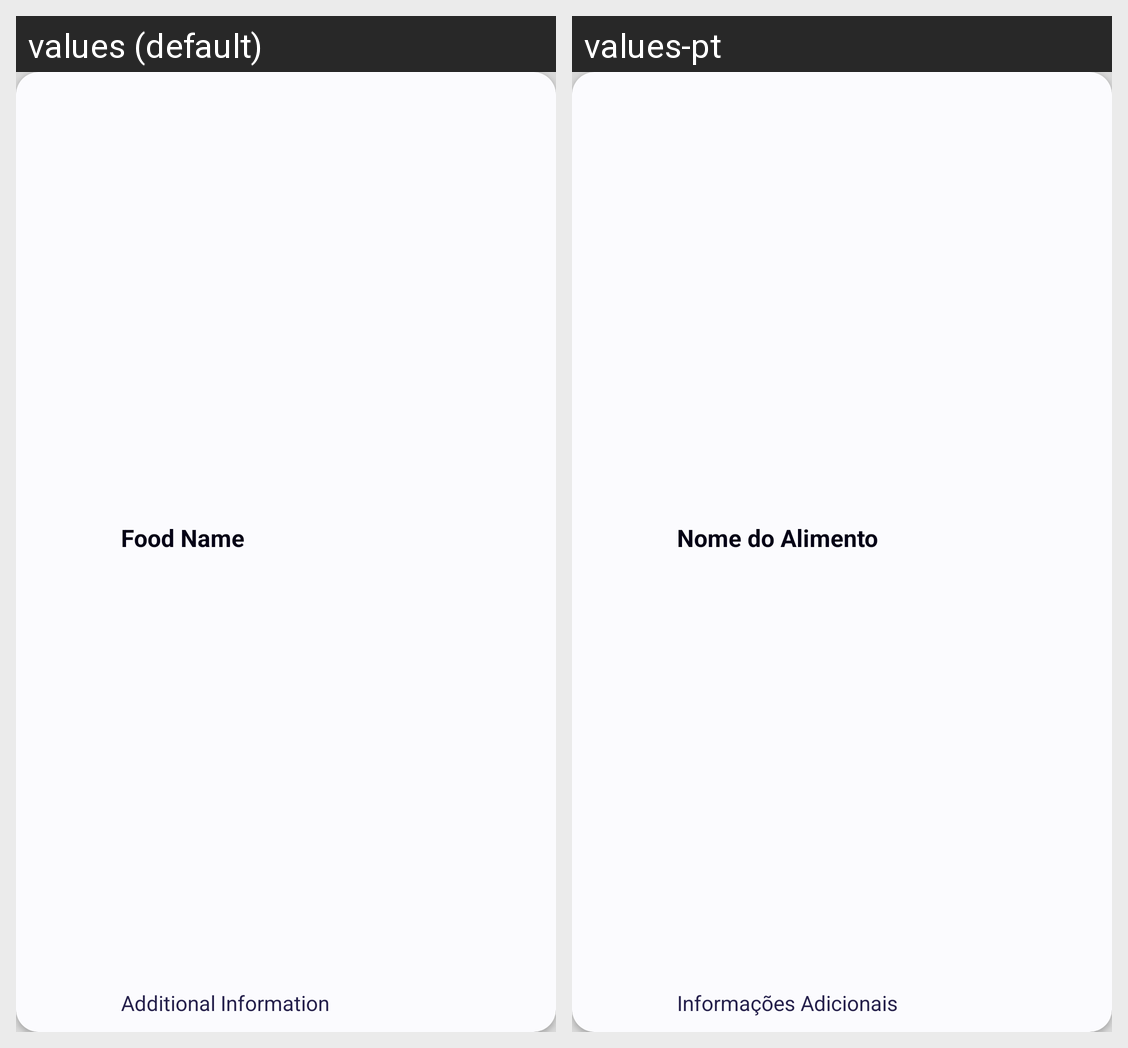

Here is an Android app screen in its default locale and in the app's own translations. Write out the translated-string differences for the strings that appear on this screen.
Android screen res/layout/cardview_food.xml rendered under 2 locales, left to right: values (default), values-pt. Device: Nexus 5 (rendered at 1080×1920; each locale shown at half size, 540×960, under a caption strip naming it); theme Theme.Myfitnessbuddy.
Strings drawn on this screen, with the default value and each locale's value (text and hints the layout hard-codes, and strings that could not be matched under every locale, appear in the picture but are not listed):

food_name
  values: Food Name
  values-pt: Nome do Alimento

additional_details
  values: Additional Information
  values-pt: Informações Adicionais
